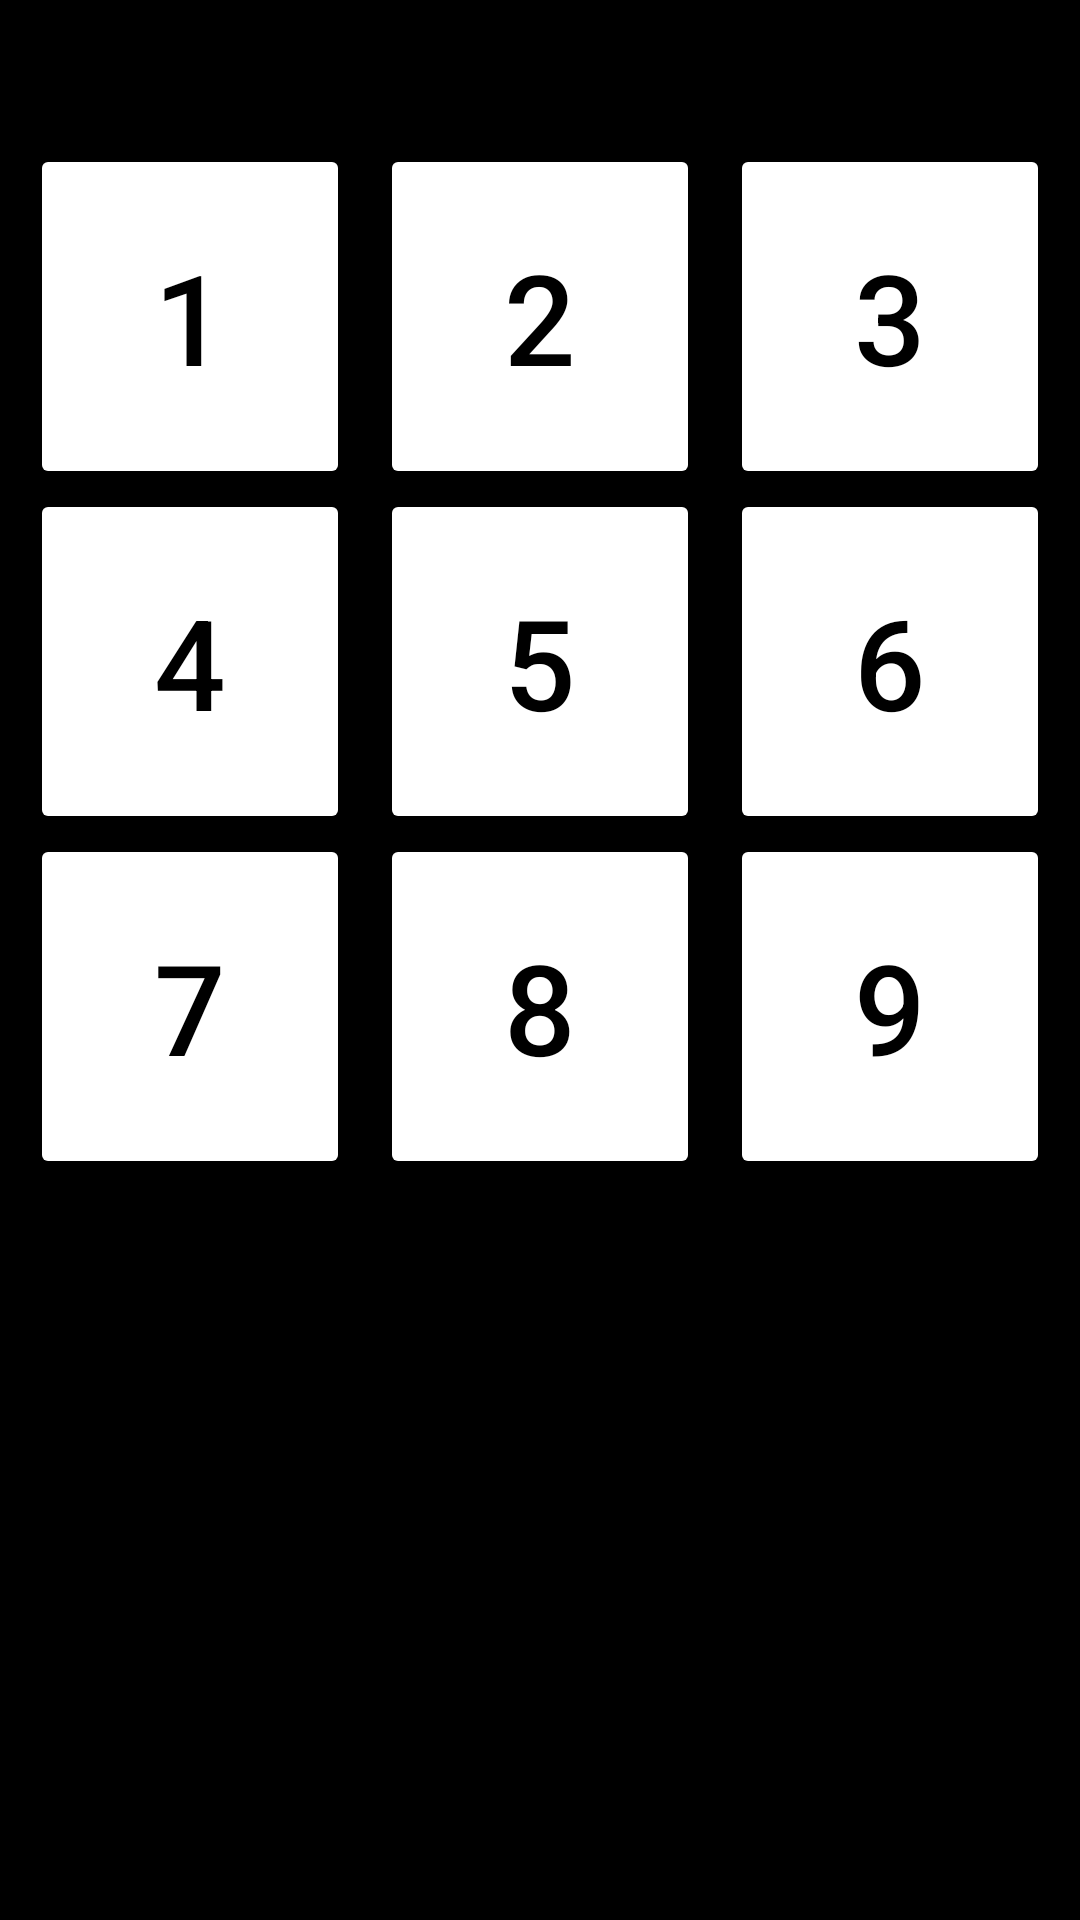

Layout XML and referenced resources for this Android screen:
<!-- AndroidManifest.xml: application theme Theme.Propuestos -->
<!-- res/layout/ep_2.xml -->
<?xml version="1.0" encoding="utf-8"?>
<TableLayout xmlns:android="http://schemas.android.com/apk/res/android"
    android:layout_width="match_parent"
    android:layout_height="match_parent"
    android:background="@color/black"
    android:paddingTop="48dp">

    <TableRow
        android:layout_height="wrap_content"
        android:padding="0dp">

        <Button
            android:layout_width="0dp"
            android:layout_height="115dp"
            android:layout_weight="1"
            android:backgroundTint="@color/white"
            android:text="1"
            android:textColor="@color/black"
            android:textSize="42dp"
            android:layout_marginLeft="10dp" />

        <Button
            android:layout_width="0dp"
            android:layout_height="115dp"
            android:layout_weight="1"
            android:backgroundTint="@color/white"
            android:text="2"
            android:textColor="@color/black"
            android:textSize="42dp"
            android:layout_marginLeft="10dp"
            />

        <Button
            android:layout_width="0dp"
            android:layout_height="115dp"
            android:layout_weight="1"
            android:backgroundTint="@color/white"
            android:text="3"
            android:textColor="@color/black"
            android:textSize="42dp"
            android:layout_marginLeft="10dp"
            android:layout_marginRight="10dp"/>
    </TableRow>
    <TableRow
        android:layout_height="wrap_content"
        android:padding="0dp">

        <Button
            android:layout_width="0dp"
            android:layout_height="115dp"
            android:layout_weight="1"
            android:backgroundTint="@color/white"
            android:text="4"
            android:textColor="@color/black"
            android:textSize="42dp"
            android:layout_marginLeft="10dp" />

        <Button
            android:layout_width="0dp"
            android:layout_height="115dp"
            android:layout_weight="1"
            android:backgroundTint="@color/white"
            android:text="5"
            android:textColor="@color/black"
            android:textSize="42dp"
            android:layout_marginLeft="10dp"
            />

        <Button
            android:layout_width="0dp"
            android:layout_height="115dp"
            android:layout_weight="1"
            android:backgroundTint="@color/white"
            android:text="6"
            android:textColor="@color/black"
            android:textSize="42dp"
            android:layout_marginLeft="10dp"
            android:layout_marginRight="10dp"/>
    </TableRow>
    <TableRow
        android:layout_height="wrap_content"
        android:padding="0dp">

        <Button
            android:layout_width="0dp"
            android:layout_height="115dp"
            android:layout_weight="1"
            android:backgroundTint="@color/white"
            android:text="7"
            android:textColor="@color/black"
            android:textSize="42dp"
            android:layout_marginLeft="10dp" />

        <Button
            android:layout_width="0dp"
            android:layout_height="115dp"
            android:layout_weight="1"
            android:backgroundTint="@color/white"
            android:text="8"
            android:textColor="@color/black"
            android:textSize="42dp"
            android:layout_marginLeft="10dp"
            />

        <Button
            android:layout_width="0dp"
            android:layout_height="115dp"
            android:layout_weight="1"
            android:backgroundTint="@color/white"
            android:text="9"
            android:textColor="@color/black"
            android:textSize="42dp"
            android:layout_marginLeft="10dp"
            android:layout_marginRight="10dp"/>
    </TableRow>
</TableLayout>
<!-- resources referenced by this layout -->
<resources>
  <color name="black">#FF000000</color>
  <color name="white">#FFFFFFFF</color>
  <style name="Theme.Propuestos" parent="Theme.MaterialComponents.DayNight.DarkActionBar">
          
          <item name="colorPrimary">@color/purple_500</item>
          <item name="colorPrimaryVariant">@color/purple_700</item>
          <item name="colorOnPrimary">@color/white</item>
          
          <item name="colorSecondary">@color/teal_200</item>
          <item name="colorSecondaryVariant">@color/teal_700</item>
          <item name="colorOnSecondary">@color/black</item>
          
          <item name="android:statusBarColor" tools:targetApi="l">?attr/colorPrimaryVariant</item>
          
      </style>
  <color name="purple_500">#FF6200EE</color>
  <color name="purple_700">#FF3700B3</color>
  <color name="teal_200">#FF03DAC5</color>
  <color name="teal_700">#FF018786</color>
</resources>
